Labelled photos from "abo", an image-classification folder in trungquoc113/Interior-design-using-AI. The possible labels are: bed, chair, lamp, sofa, storage, table.

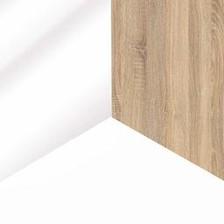
Label: storage

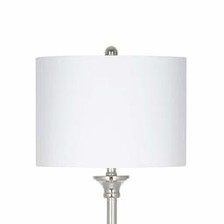
Label: lamp

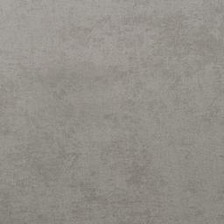
Label: sofa

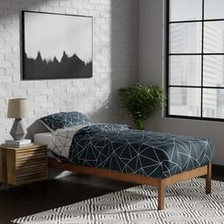
Label: bed

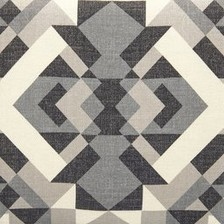
Label: chair

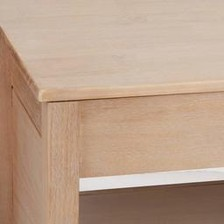
Label: table
